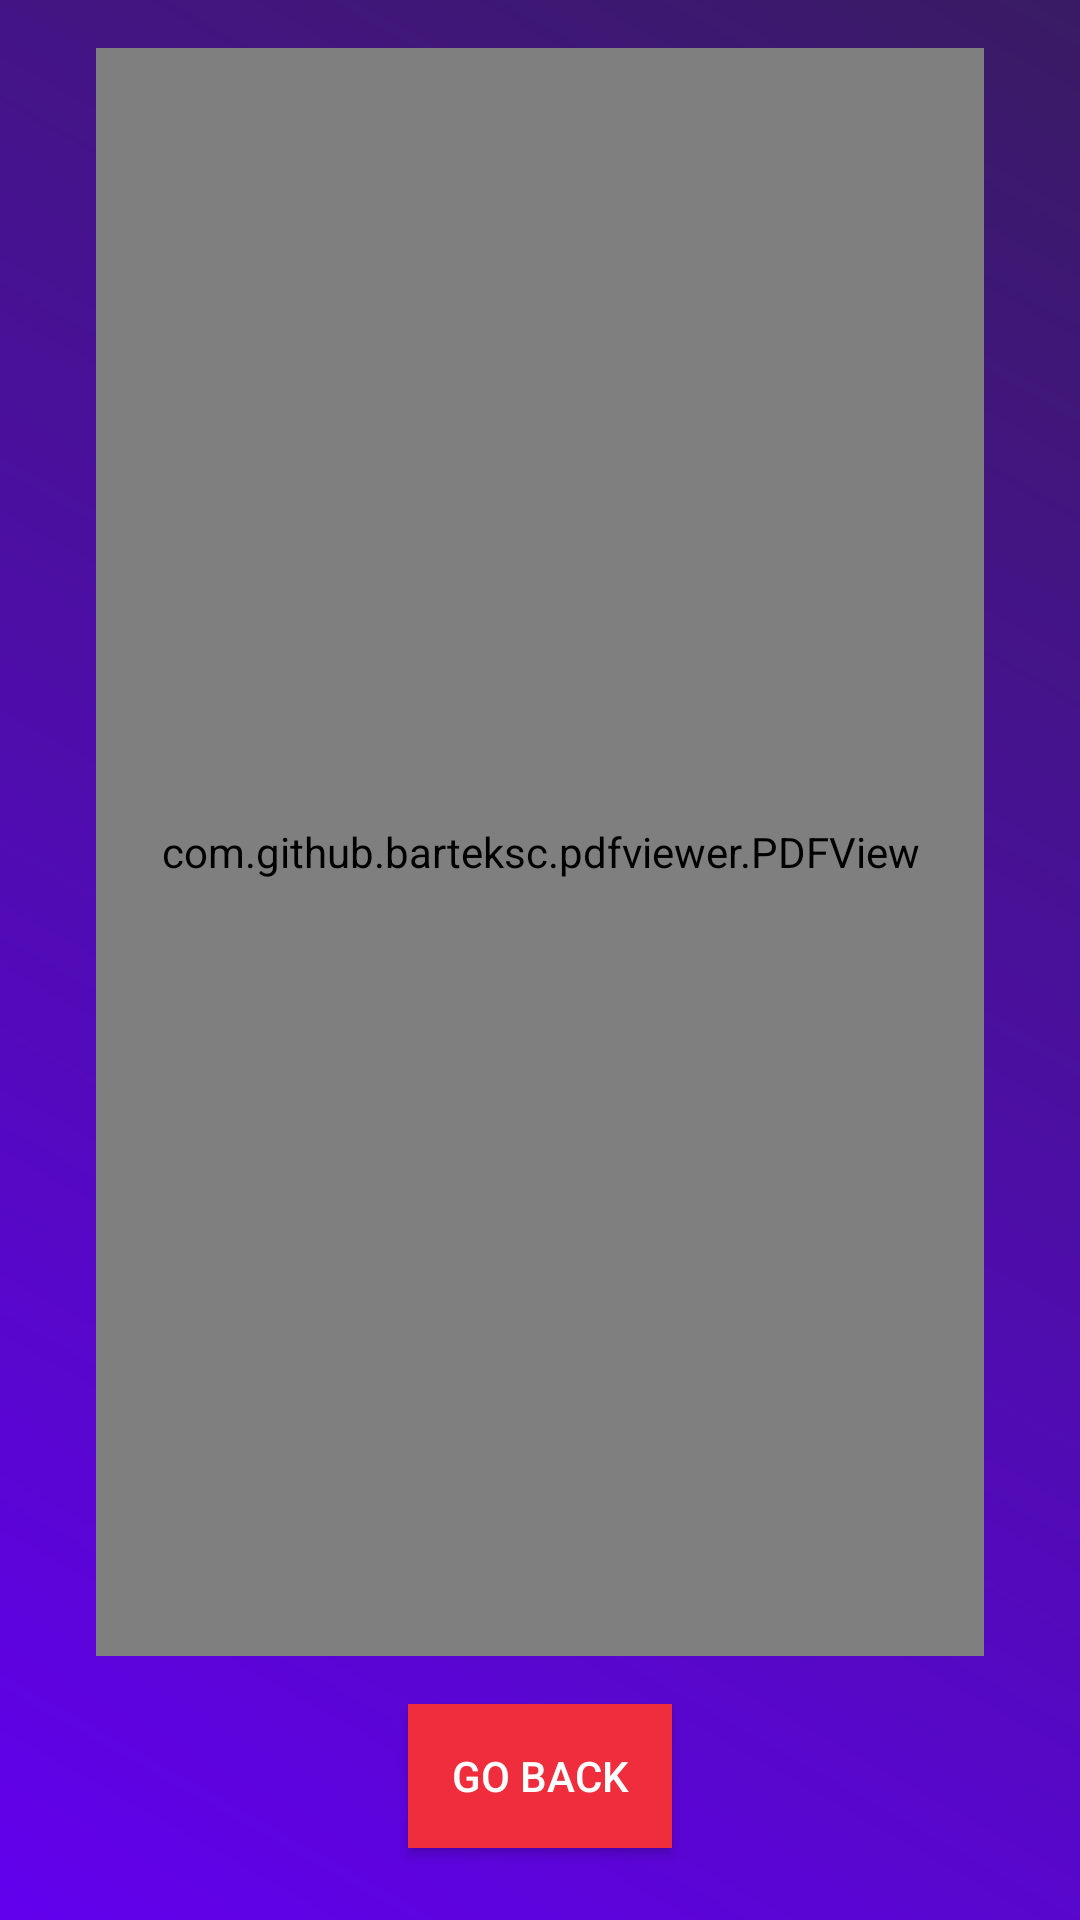

Here is an Android app screen rendered from its layout file. Give the layout XML and the strings, colors and styles it references.
<!-- AndroidManifest.xml: application theme Theme.FireTracker -->
<!-- res/layout/activity_tips.xml -->
<?xml version="1.0" encoding="utf-8"?>
<androidx.constraintlayout.widget.ConstraintLayout xmlns:android="http://schemas.android.com/apk/res/android"
    xmlns:map="http://schemas.android.com/apk/res-auto"
    xmlns:tools="http://schemas.android.com/tools"
    android:id="@+id/linearLayout"
    tools:context=".CreditsActivity"

    android:orientation="vertical"
    android:layout_width="fill_parent"
    android:layout_height="fill_parent"
    android:background="@drawable/activity_backgrounds">

    <Button
        android:id="@+id/returnBtnAbout"
        android:layout_width="wrap_content"
        android:layout_height="wrap_content"
        android:layout_marginBottom="24dp"
        android:background="#EF2D3C"
        android:text="@string/go_back"
        android:textColor="@android:color/white"
        map:backgroundTint="#EF2D3C"
        map:layout_constraintBottom_toBottomOf="parent"
        map:layout_constraintEnd_toEndOf="parent"
        map:layout_constraintStart_toStartOf="parent" />


    <com.github.barteksc.pdfviewer.PDFView
        android:id="@+id/pdfView"
        android:layout_width="0dp"
        android:layout_height="0dp"
        android:layout_marginStart="32dp"
        android:layout_marginLeft="32dp"
        android:layout_marginTop="16dp"
        android:layout_marginEnd="32dp"
        android:layout_marginRight="32dp"
        android:layout_marginBottom="16dp"
        map:layout_constraintBottom_toTopOf="@+id/returnBtnAbout"
        map:layout_constraintEnd_toEndOf="parent"
        map:layout_constraintStart_toStartOf="parent"
        map:layout_constraintTop_toTopOf="parent" />


</androidx.constraintlayout.widget.ConstraintLayout>
<!-- resources referenced by this layout -->
<resources>
  <!-- drawable activity_backgrounds (drawable) -->
  <?xml version="1.0" encoding="utf-8"?>
  <shape xmlns:android="http://schemas.android.com/apk/res/android"
      android:shape="rectangle">
      <gradient
          android:startColor="#FF6200EE"
          android:endColor="#391B63"
          android:angle="45"/>
  </shape>
  <string name="go_back">Go Back</string>
  <style name="Theme.FireTracker" parent="Theme.MaterialComponents.DayNight.DarkActionBar">
          
          <item name="colorPrimary">@color/purple_500</item>
          <item name="colorPrimaryVariant">@color/purple_700</item>
          <item name="colorOnPrimary">@color/white</item>
          
          <item name="colorSecondary">@color/teal_200</item>
          <item name="colorSecondaryVariant">@color/teal_700</item>
          <item name="colorOnSecondary">@color/black</item>
          
          <item name="android:statusBarColor" tools:targetApi="l">?attr/colorPrimaryVariant</item>
          
      </style>
  <!-- not gathered from this repository: default colours our renderer supplied (Android Studio template values) -->
  <color name="purple_500">#FF6200EE</color>
  <color name="purple_700">#FF3700B3</color>
  <color name="teal_200">#FF03DAC5</color>
  <color name="teal_700">#FF018786</color>
  <color name="black">#FF000000</color>
  <color name="white">#FFFFFFFF</color>
</resources>
